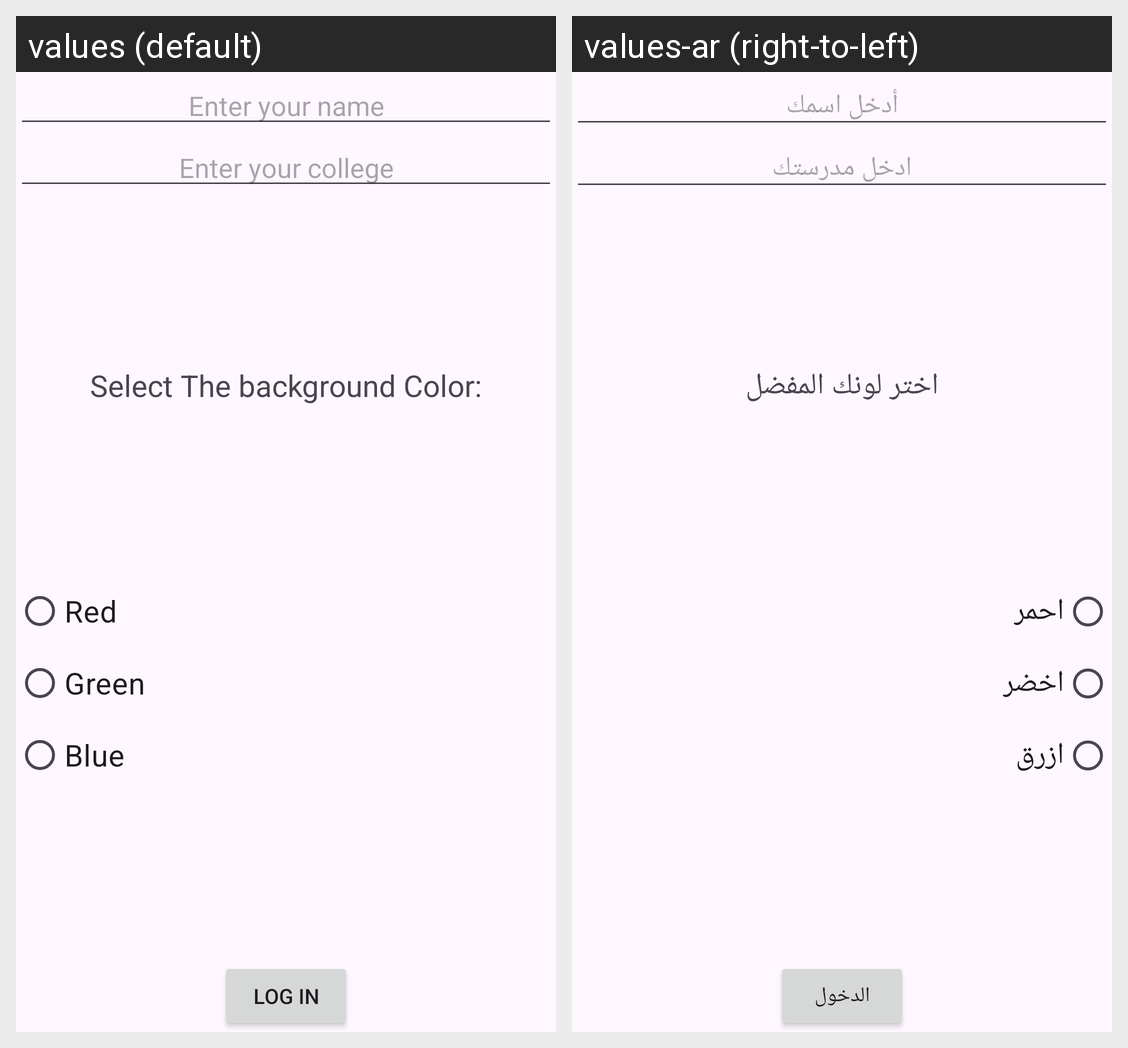

For this localized Android screen grid, give each drawn string resource with its value in every locale shown.
Android screen res/layout/activity_main.xml rendered under 2 locales, left to right: values (default), values-ar (right-to-left). Device: Nexus 5 (rendered at 1080×1920; each locale shown at half size, 540×960, under a caption strip naming it); theme Theme.Nov14.
Strings drawn on this screen, with the default value and each locale's value (text and hints the layout hard-codes, and strings that could not be matched under every locale, appear in the picture but are not listed):

enter_your_name
  values: Enter your name
  values-ar: أدخل اسمك

enter_your_college
  values: Enter your college
  values-ar: ادخل مدرستك

select_the_background_color
  values: Select The background Color:
  values-ar: اختر لونك المفضل

red
  values: Red
  values-ar: احمر

green
  values: Green
  values-ar: اخضر

blue
  values: Blue
  values-ar: ازرق

log_in
  values: Log In
  values-ar: الدخول
